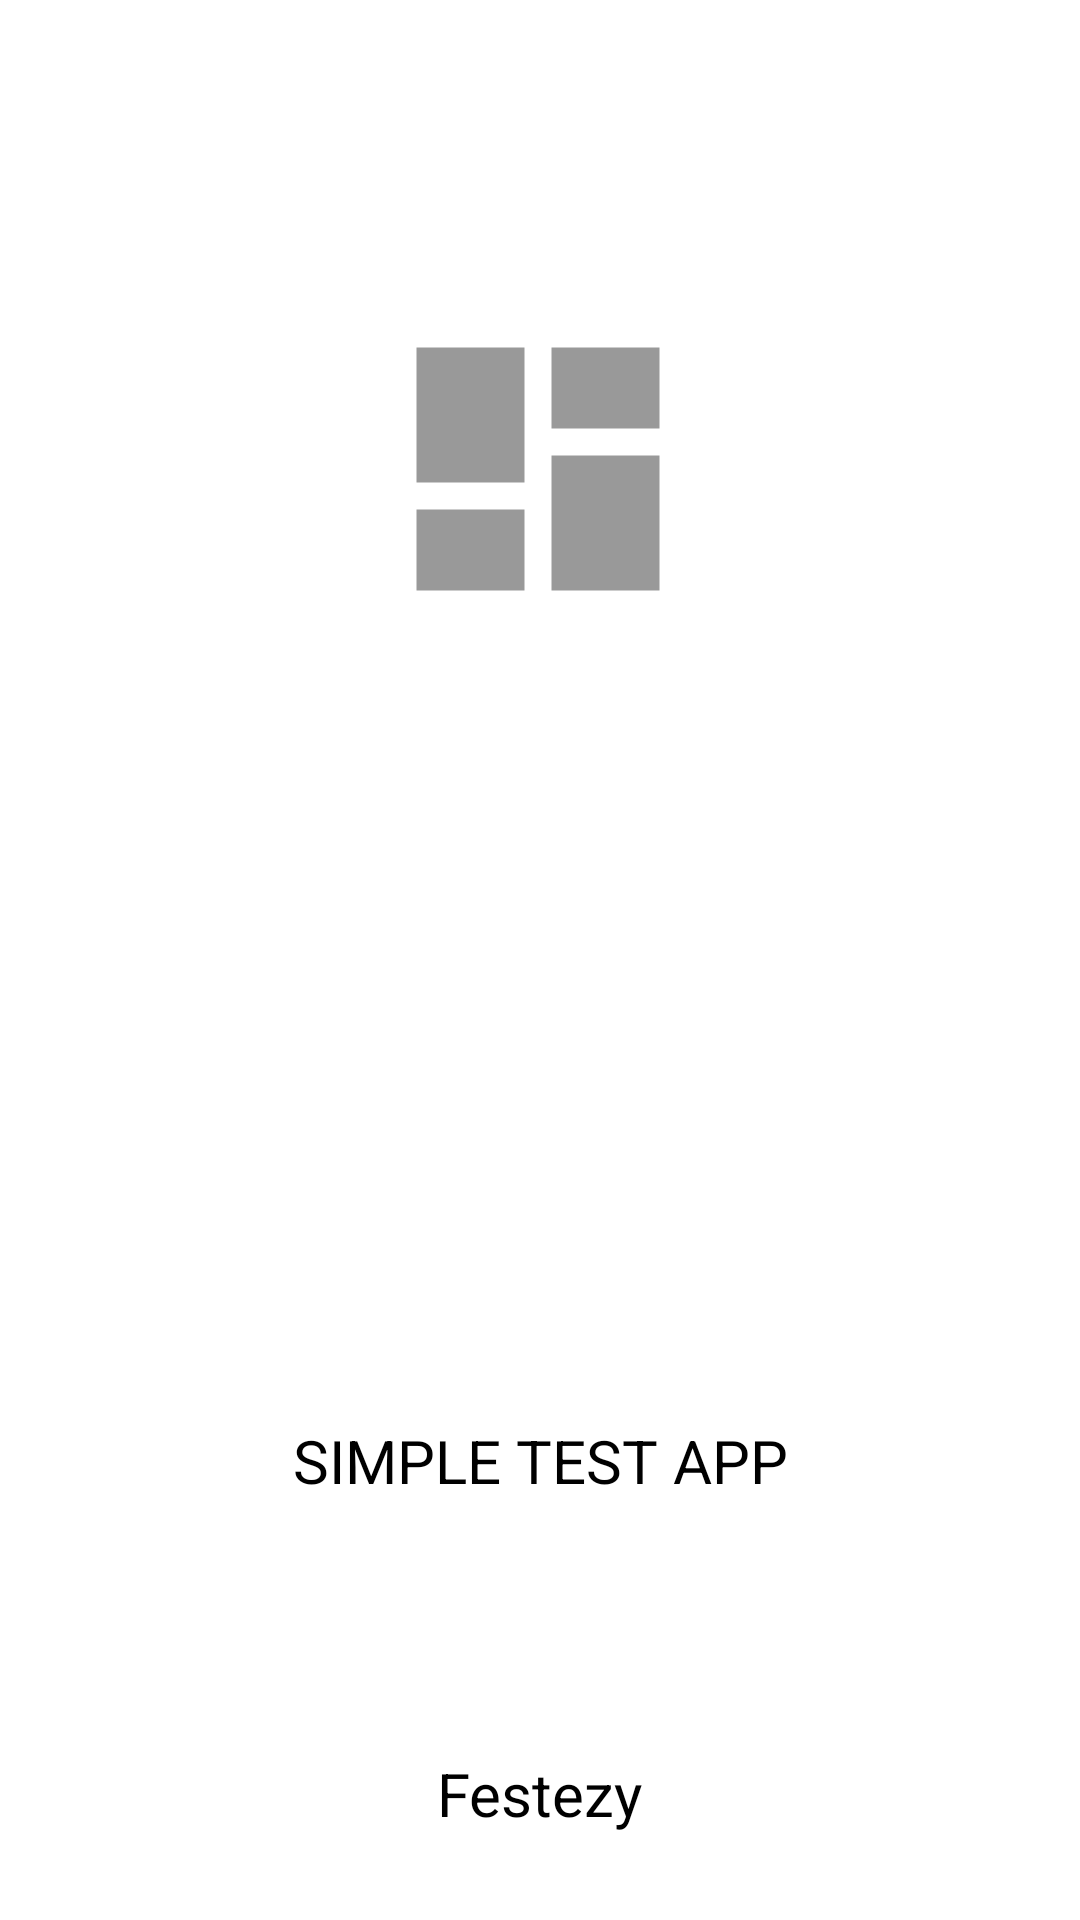

Write the Android layout XML for this screen, with the resource values it uses.
<!-- AndroidManifest.xml: application theme Theme.PostApplication -->
<!-- res/layout/activity_splash.xml -->
<?xml version="1.0" encoding="utf-8"?>
<androidx.constraintlayout.widget.ConstraintLayout xmlns:android="http://schemas.android.com/apk/res/android"
    xmlns:app="http://schemas.android.com/apk/res-auto"
    xmlns:tools="http://schemas.android.com/tools"
    android:layout_width="match_parent"
    android:layout_height="match_parent"
    tools:context=".activity.SplashActivity">

    <ImageView
        android:id="@+id/splashImageView"
        android:layout_width="108dp"
        android:layout_height="114dp"
        app:layout_constraintBottom_toBottomOf="parent"
        app:layout_constraintEnd_toEndOf="parent"
        app:layout_constraintHorizontal_bias="0.498"
        app:layout_constraintStart_toStartOf="parent"
        app:layout_constraintTop_toTopOf="parent"
        app:layout_constraintVertical_bias="0.189"
        app:srcCompat="@drawable/ic_baseline_dashboard_24" />

    <TextView
        android:id="@+id/textViewapp"
        android:layout_width="wrap_content"
        android:layout_height="wrap_content"
        android:layout_marginTop="260dp"
        android:text="SIMPLE TEST APP"
        android:textSize="20sp"
        android:textColor="@color/black"
        app:layout_constraintEnd_toEndOf="parent"
        app:layout_constraintStart_toStartOf="parent"
        app:layout_constraintTop_toBottomOf="@+id/splashImageView" />

    <TextView
        android:id="@+id/textViewName"
        android:layout_width="wrap_content"
        android:layout_height="wrap_content"
        android:layout_marginTop="84dp"
        android:text="Festezy"
        android:textColor="@color/black"
        android:textSize="20sp"
        app:layout_constraintBottom_toBottomOf="parent"
        app:layout_constraintEnd_toEndOf="parent"
        app:layout_constraintStart_toStartOf="parent"
        app:layout_constraintTop_toBottomOf="@+id/textViewapp"
        app:layout_constraintVertical_bias="0.0" />
</androidx.constraintlayout.widget.ConstraintLayout>
<!-- resources referenced by this layout -->
<resources>
  <color name="black">#FF000000</color>
  <!-- drawable ic_baseline_dashboard_24 (drawable) -->
  <vector android:height="24dp" android:tint="#999999"
      android:viewportHeight="24" android:viewportWidth="24"
      android:width="24dp" xmlns:android="http://schemas.android.com/apk/res/android">
      <path android:fillColor="@android:color/white" android:pathData="M3,13h8L11,3L3,3v10zM3,21h8v-6L3,15v6zM13,21h8L21,11h-8v10zM13,3v6h8L21,3h-8z"/>
  </vector>
  <style name="Theme.PostApplication" parent="Theme.MaterialComponents.DayNight.DarkActionBar">
          
          <item name="colorPrimary">@color/purple_500</item>
          <item name="colorPrimaryVariant">@color/purple_700</item>
          <item name="colorOnPrimary">@color/white</item>
          
          <item name="colorSecondary">@color/teal_200</item>
          <item name="colorSecondaryVariant">@color/teal_700</item>
          <item name="colorOnSecondary">@color/black</item>
          
          <item name="android:statusBarColor" tools:targetApi="l">?attr/colorPrimaryVariant</item>
          
      </style>
  <color name="purple_500">#FF6200EE</color>
  <color name="purple_700">#FF3700B3</color>
  <color name="white">#FFFFFFFF</color>
  <color name="teal_200">#FF03DAC5</color>
  <color name="teal_700">#FF018786</color>
</resources>
